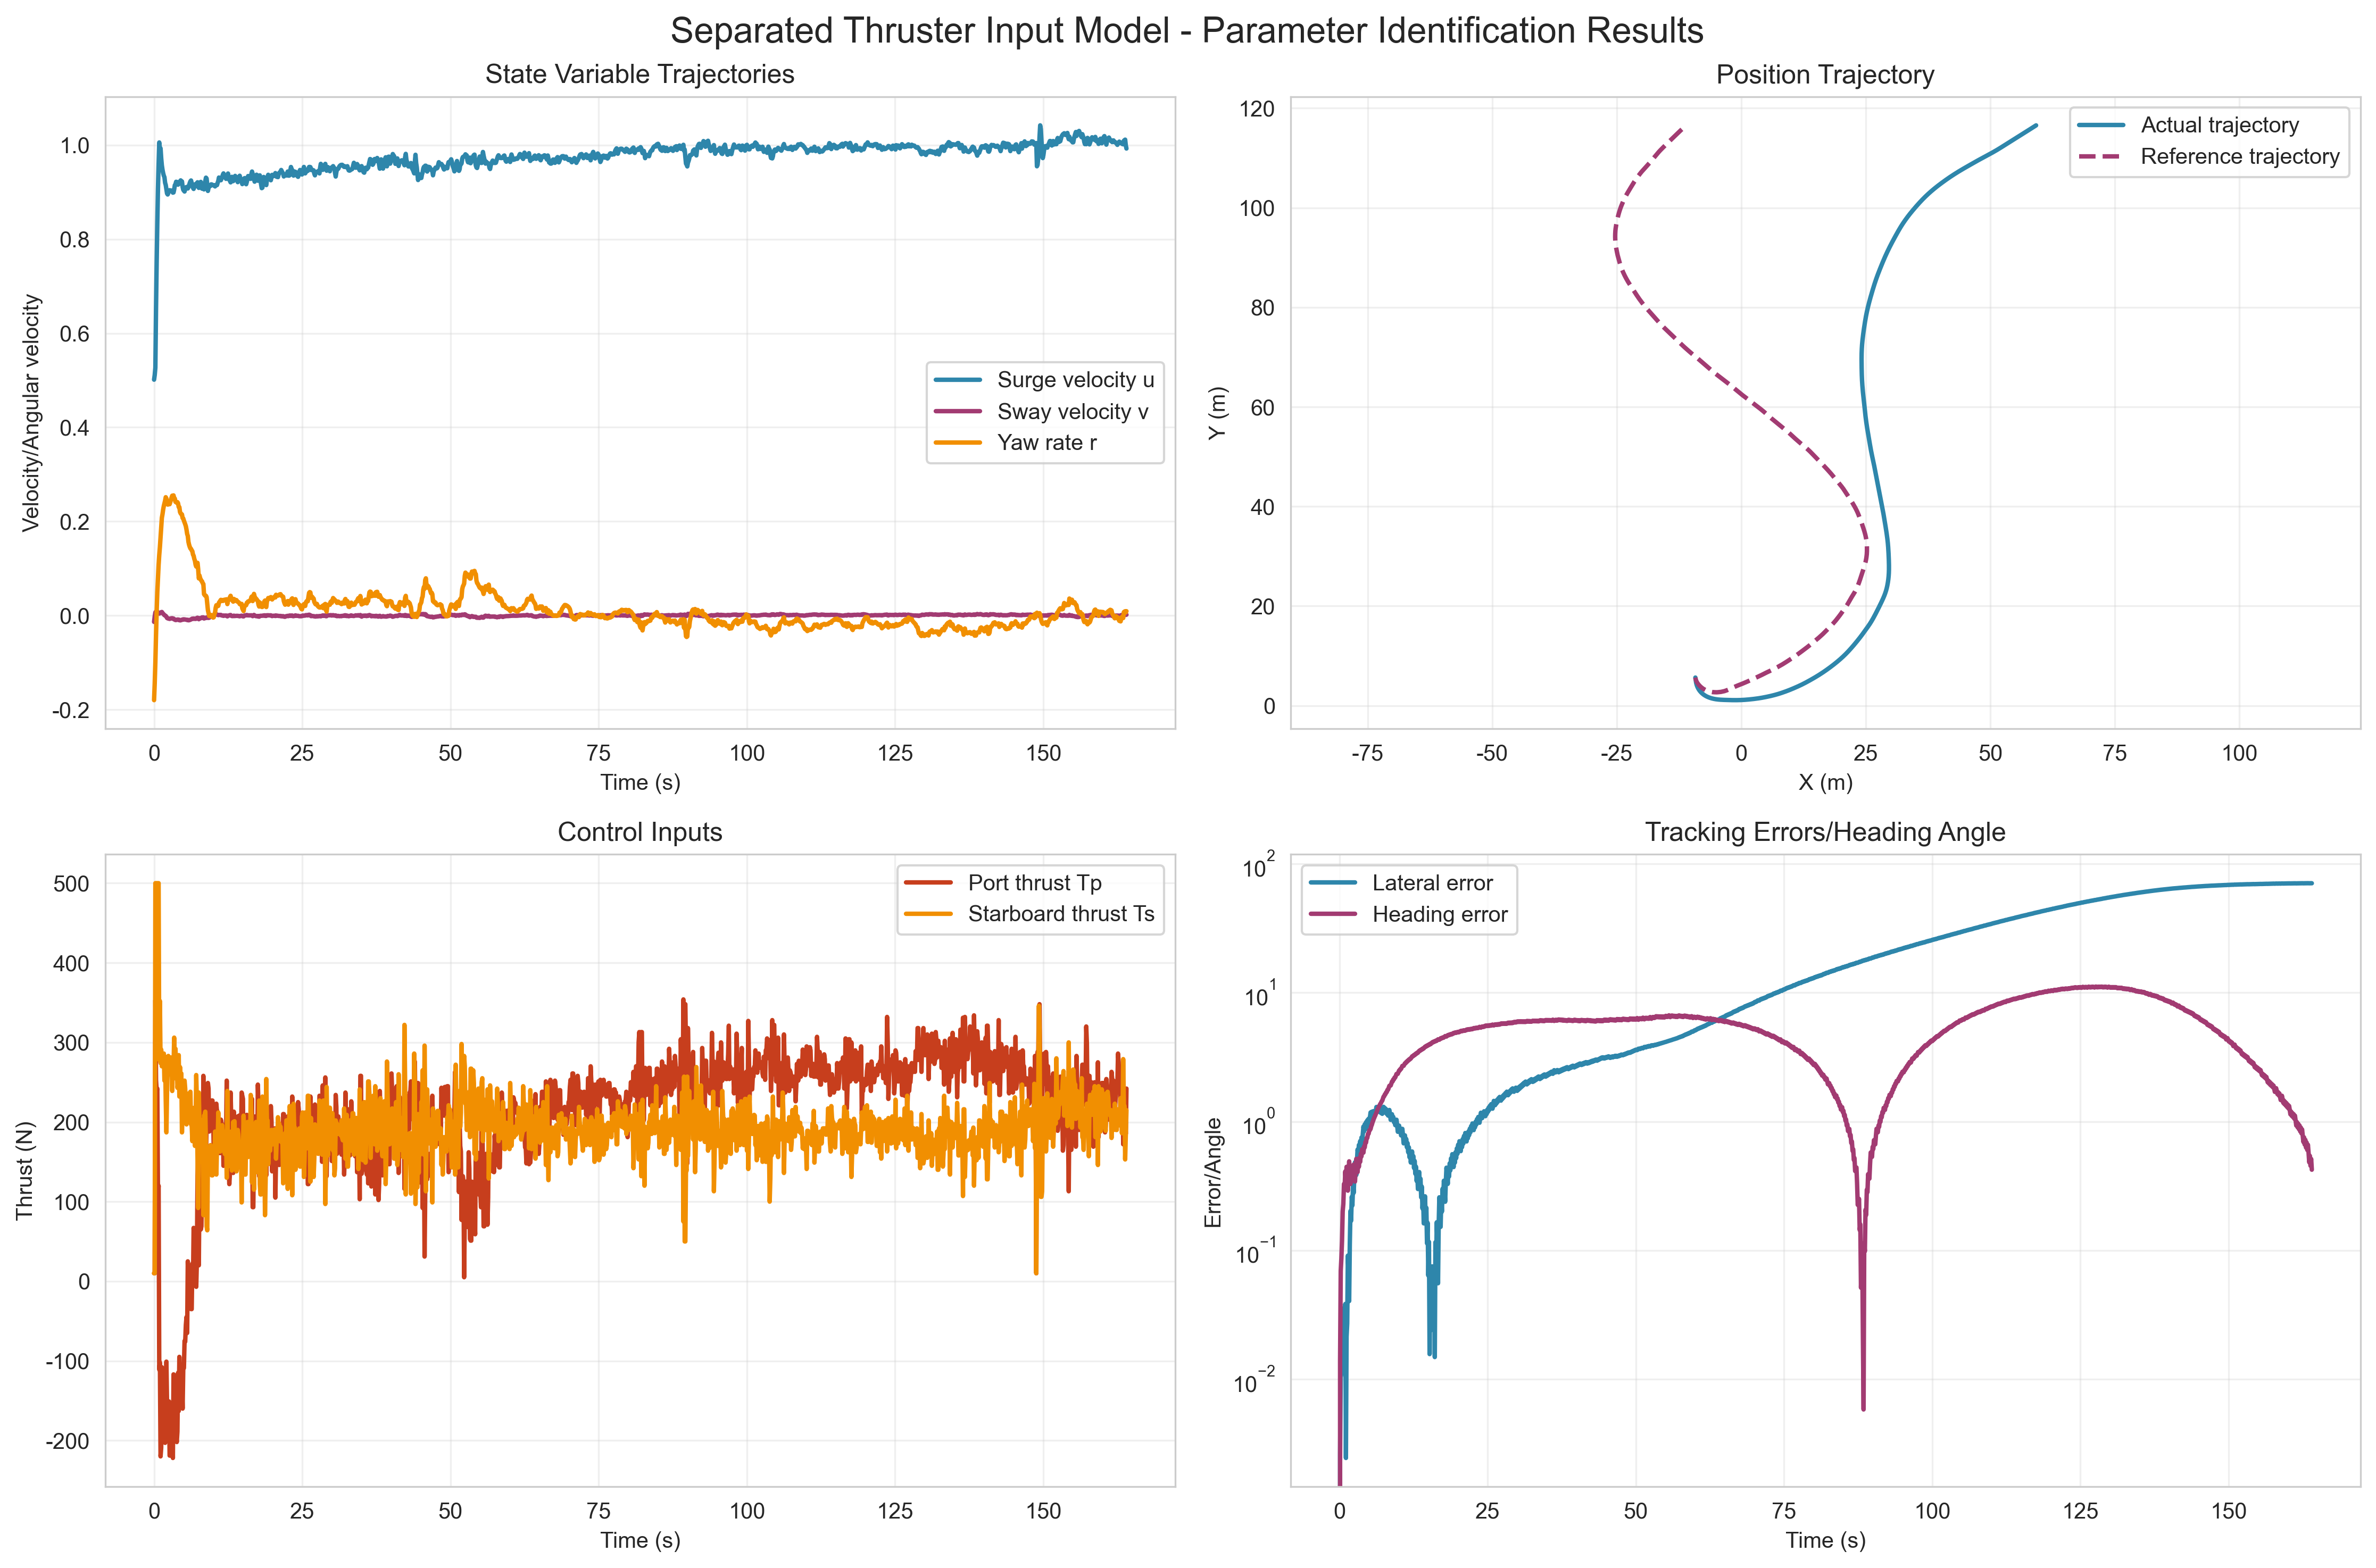

Values plotted in this chart, from the file beside it:
Time, X, Y, LosXF, LosYF, u, v, r, psi, Tp, Ts, Lateral_Error, Heading_Error
0.0, -9.222, 5.643, -9.222, 5.643, 0.5013, -0.01355, -0.1799, -1.407, 10, 10, 0.0, 0.0
0.1094, -9.214, 5.588, -9.217, 5.602, 0.5112, -0.002126, -0.1444, -1.427, 10, 10, 0.002542, -0.01385
0.2189, -9.206, 5.533, -9.217, 5.602, 0.5269, 0.006613, -0.09955, -1.443, 353, 500, 0.01034, -0.06924
0.3283, -9.198, 5.476, -9.209, 5.562, 0.6508, 0.008142, -0.04242, -1.453, 253, 500, 0.01103, -0.08677
0.4377, -9.189, 5.405, -9.203, 5.524, 0.7502, 0.009151, 0.009453, -1.458, 239, 500, 0.01408, -0.1188
0.5471, -9.179, 5.324, -9.203, 5.524, 0.8344, 0.008452, 0.0498, -1.457, 242, 500, 0.0243, -0.2003
0.6566, -9.168, 5.233, -9.191, 5.462, 0.9068, 0.006381, 0.07813, -1.452, 109, 500, 0.02324, -0.2291
0.766, -9.155, 5.135, -9.191, 5.462, 0.9594, 0.005817, 0.1079, -1.443, 120, 500, 0.03574, -0.3276
0.8754, -9.141, 5.03, -9.164, 5.332, 1.006, 0.004105, 0.1288, -1.431, -111, 278, 0.02259, -0.3014
0.9849, -9.125, 4.922, -9.164, 5.332, 0.9921, 0.005211, 0.1456, -1.417, -102, 352, 0.03834, -0.4103
1.094, -9.108, 4.814, -9.111, 5.152, 0.993, 0.005636, 0.166, -1.401, -220, 274, 0.002446, -0.338
1.204, -9.089, 4.707, -9.111, 5.152, 0.972, 0.007098, 0.1874, -1.383, -209, 291, 0.02139, -0.445
1.313, -9.069, 4.603, -9.041, 4.969, 0.9569, 0.007503, 0.2077, -1.363, -108, 270, -0.0271, -0.366
1.423, -9.046, 4.501, -8.955, 4.792, 0.9475, 0.005414, 0.2154, -1.34, -144, 285, -0.09104, -0.2908
1.532, -9.022, 4.4, -8.955, 4.792, 0.9404, 0.003972, 0.2252, -1.316, -144, 285, -0.06673, -0.3916
1.641, -8.995, 4.3, -8.955, 4.792, 0.935, 0.002378, 0.2327, -1.292, -143, 286, -0.0404, -0.491
1.751, -8.967, 4.202, -8.855, 4.609, 0.9316, 0.0007141, 0.2382, -1.266, -200, 252, -0.1119, -0.407
1.86, -8.936, 4.105, -8.734, 4.433, 0.9199, -5.157266044143391e-05, 0.2441, -1.24, -203, 282, -0.2022, -0.3276
1.97, -8.904, 4.01, -8.734, 4.433, 0.9151, -0.0007922, 0.2515, -1.213, -152, 228, -0.1695, -0.4228
2.079, -8.869, 3.916, -8.608, 4.266, 0.9065, -0.002685, 0.2488, -1.186, -101, 187, -0.2605, -0.3498
2.189, -8.832, 3.824, -8.608, 4.266, 0.8972, -0.005201, 0.2379, -1.159, -155, 239, -0.2235, -0.4418
2.298, -8.793, 3.734, -8.472, 4.108, 0.895, -0.005983, 0.2359, -1.133, -157, 268, -0.3204, -0.3747
2.407, -8.752, 3.645, -8.472, 4.108, 0.8982, -0.006491, 0.2361, -1.107, -176, 283, -0.2795, -0.4637
2.517, -8.709, 3.556, -8.332, 3.958, 0.9023, -0.006587, 0.2386, -1.081, -151, 260, -0.3768, -0.4014
2.626, -8.663, 3.469, -8.18, 3.811, 0.9041, -0.007235, 0.2366, -1.055, -219, 272, -0.4828, -0.3422
2.736, -8.615, 3.383, -8.18, 3.811, 0.9029, -0.006559, 0.2412, -1.029, -219, 281, -0.4347, -0.4286
2.845, -8.564, 3.298, -8.18, 3.811, 0.9031, -0.006102, 0.2462, -1.003, -219, 281, -0.3843, -0.5137
2.955, -8.512, 3.214, -8.018, 3.669, 0.9031, -0.005877, 0.2508, -0.9756, -219, 281, -0.4934, -0.4555
3.064, -8.457, 3.132, -7.85, 3.537, 0.9032, -0.005838, 0.2548, -0.9482, -185, 239, -0.6063, -0.4055
3.173, -8.4, 3.051, -7.85, 3.537, 0.8989, -0.006617, 0.252, -0.9203, -222, 278, -0.5492, -0.4861
3.283, -8.341, 2.972, -7.683, 3.418, 0.8993, -0.00648, 0.2554, -0.8927, -117, 267, -0.6581, -0.4452
3.392, -8.28, 2.895, -7.683, 3.418, 0.9057, -0.00827, 0.2484, -0.8648, -169, 306, -0.5969, -0.5223
3.502, -8.216, 2.819, -7.511, 3.306, 0.9146, -0.008624, 0.2486, -0.8376, -138, 255, -0.7048, -0.4864
3.611, -8.15, 2.744, -7.511, 3.306, 0.9165, -0.00959, 0.2416, -0.8104, -171, 292, -0.6386, -0.5614
3.721, -8.081, 2.671, -7.33, 3.207, 0.9221, -0.009545, 0.2407, -0.7839, -194, 265, -0.7516, -0.5363
3.83, -8.011, 2.599, -7.33, 3.207, 0.9206, -0.009156, 0.2397, -0.7576, -202, 280, -0.6809, -0.6083
3.939, -7.938, 2.529, -7.141, 3.117, 0.921, -0.008611, 0.241, -0.7314, -189, 243, -0.7972, -0.5876
4.049, -7.864, 2.461, -6.95, 3.034, 0.9159, -0.008492, 0.2385, -0.705, -115, 248, -0.9141, -0.5736
4.158, -7.788, 2.395, -6.95, 3.034, 0.9176, -0.009533, 0.2307, -0.6789, -163, 284, -0.8384, -0.6392
4.268, -7.71, 2.331, -6.759, 2.961, 0.9218, -0.009276, 0.2303, -0.6536, -95, 232, -0.951, -0.6298
4.377, -7.631, 2.269, -6.759, 2.961, 0.9217, -0.01031, 0.2201, -0.6284, -134, 269, -0.8715, -0.6919
4.487, -7.55, 2.209, -6.562, 2.896, 0.925, -0.01012, 0.217, -0.6044, -156, 254, -0.9881, -0.6865
4.596, -7.467, 2.151, -6.562, 2.896, 0.9235, -0.00951, 0.2153, -0.5806, -158, 261, -0.9054, -0.7449
4.705, -7.383, 2.094, -6.361, 2.842, 0.9227, -0.008868, 0.215, -0.5571, -133, 187, -1.023, -0.7472
4.815, -7.298, 2.04, -6.361, 2.842, 0.9114, -0.008903, 0.2073, -0.5335, -160, 221, -0.9374, -0.8014
4.924, -7.213, 1.989, -6.161, 2.793, 0.9049, -0.008128, 0.2061, -0.5109, -109, 223, -1.052, -0.8047
5.034, -7.127, 1.939, -6.161, 2.793, 0.9031, -0.008262, 0.2016, -0.4883, -109, 223, -0.966, -0.8539
5.143, -7.04, 1.892, -5.967, 2.753, 0.9013, -0.008225, 0.1978, -0.4662, -75, 252, -1.073, -0.8606
5.253, -6.952, 1.847, -5.776, 2.723, 0.907, -0.008562, 0.1941, -0.4446, -76, 242, -1.177, -0.8758
5.362, -6.863, 1.804, -5.776, 2.723, 0.9101, -0.008736, 0.1898, -0.4234, -55, 221, -1.087, -0.9193
5.471, -6.773, 1.762, -5.581, 2.706, 0.9109, -0.009148, 0.1826, -0.4026, -45, 197, -1.192, -0.9447
5.581, -6.681, 1.722, -5.581, 2.706, 0.9082, -0.009488, 0.1735, -0.3826, -65, 219, -1.101, -0.9847
5.69, -6.59, 1.684, -5.387, 2.699, 0.9078, -0.009079, 0.1691, -0.3636, 25, 200, -1.203, -1.015
5.8, -6.497, 1.647, -5.387, 2.699, 0.9106, -0.01013, 0.1565, -0.3451, -12, 227, -1.11, -1.051
5.909, -6.404, 1.613, -5.2, 2.691, 0.9146, -0.009933, 0.1504, -0.328, -12, 236, -1.204, -1.078
6.019, -6.309, 1.579, -5.2, 2.691, 0.9193, -0.009528, 0.1461, -0.3115, -13, 236, -1.11, -1.112
6.128, -6.214, 1.548, -5.012, 2.686, 0.9229, -0.009008, 0.1426, -0.2955, -29, 238, -1.202, -1.139
6.237, -6.118, 1.517, -4.821, 2.692, 0.9248, -0.008164, 0.1416, -0.2799, -35, 197, -1.297, -1.175
6.347, -6.021, 1.488, -4.821, 2.692, 0.9189, -0.007394, 0.1386, -0.2644, -35, 197, -1.2, -1.204
6.456, -5.924, 1.461, -4.631, 2.71, 0.9134, -0.006617, 0.1368, -0.2493, 22, 176, -1.293, -1.249
... 1,440 more rows
